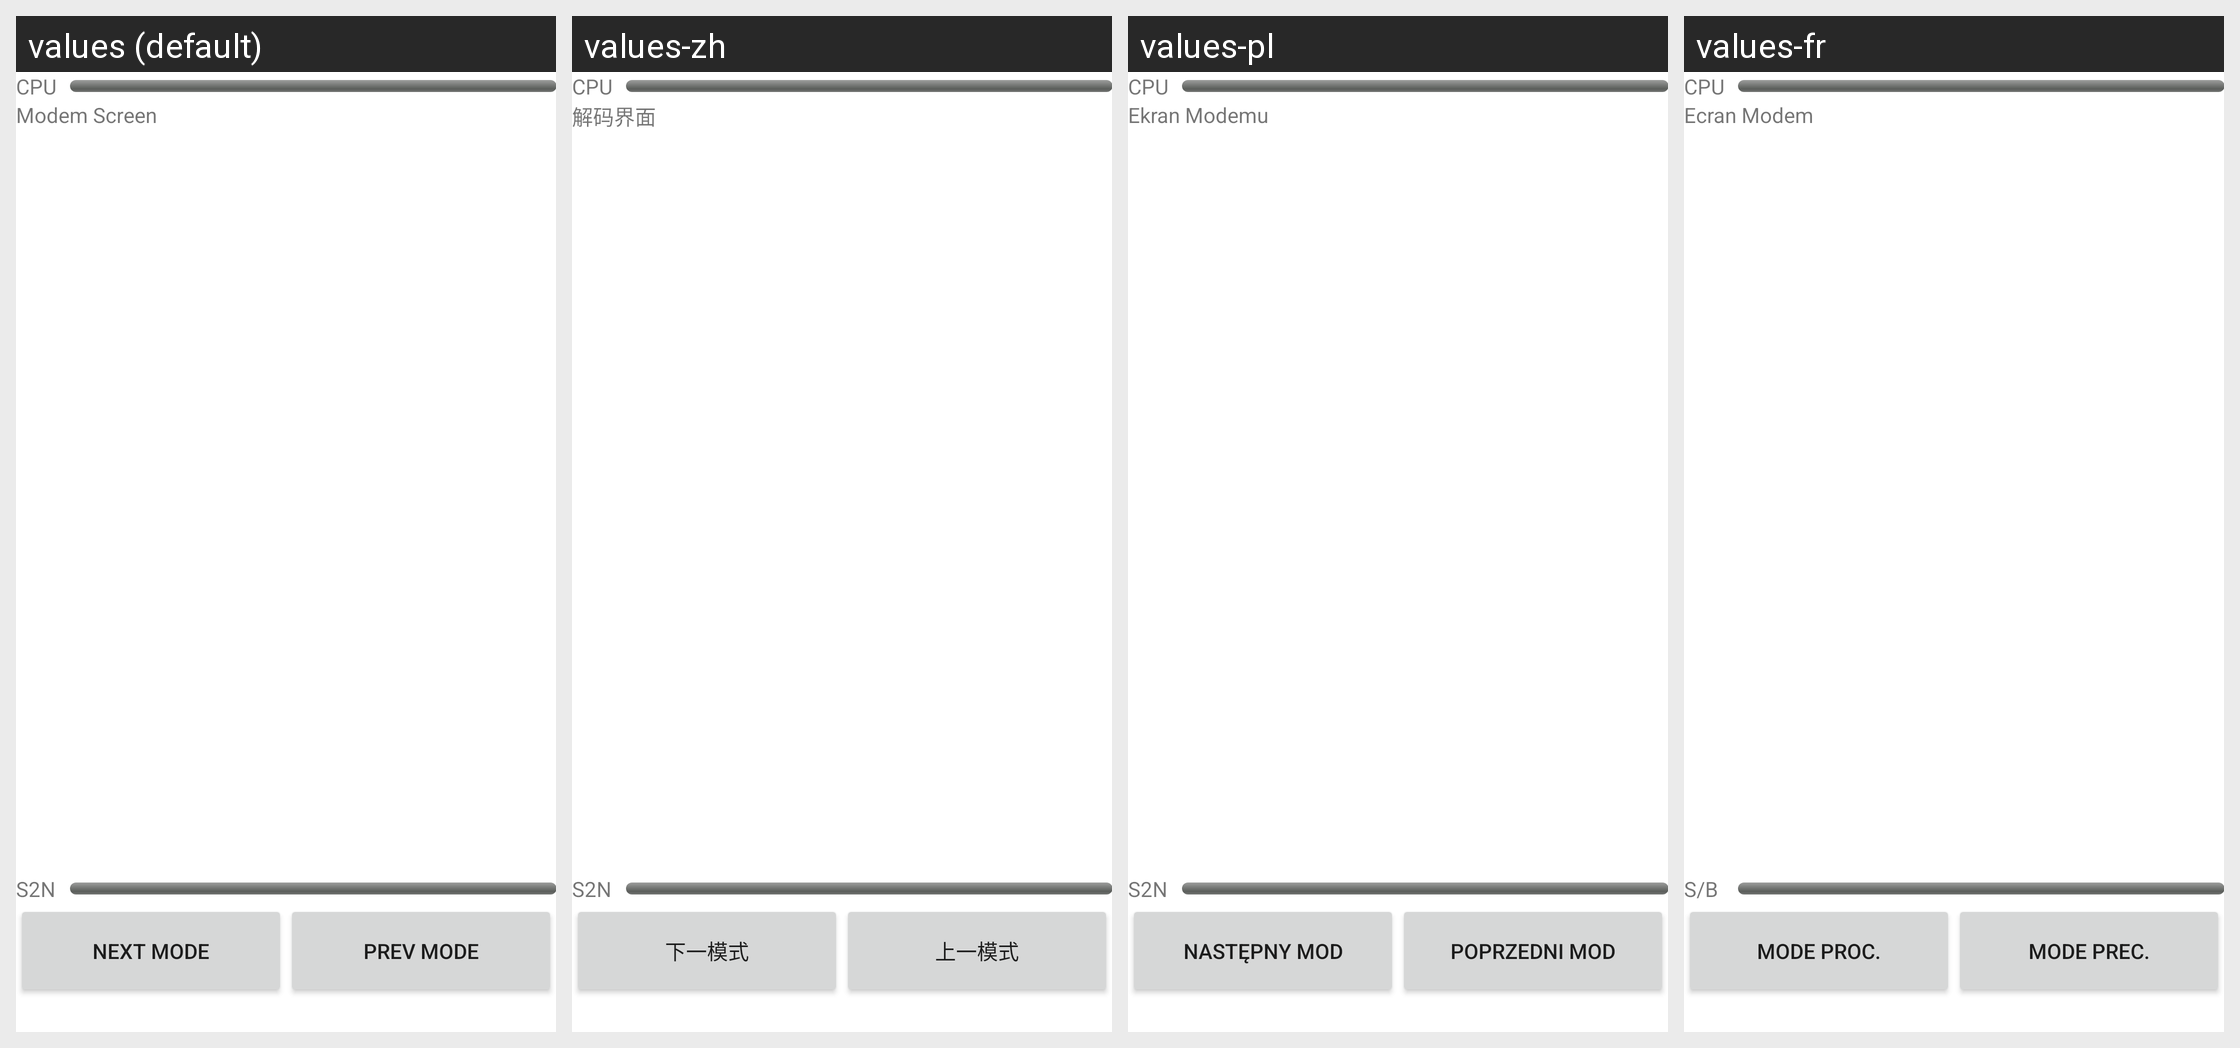

Translations of the strings shown on this Android screen, per locale in the grid:
Android screen res/layout/modemwithoutwf.xml rendered under 4 locales, left to right: values (default), values-zh, values-pl, values-fr. Device: Nexus 5 (rendered at 1080×1920; each locale shown at half size, 540×960, under a caption strip naming it); theme Theme.MaterialComponents.DayNight.NoActionBar.
Strings drawn on this screen, with the default value and each locale's value (text and hints the layout hard-codes appear in the picture but are not listed):

txt_CPU
  values: CPU
  values-zh: CPU
  values-pl: CPU
  values-fr: CPU

txt_ModemScreen
  values: Modem Screen
  values-zh: 解码界面
  values-pl: Ekran Modemu
  values-fr: Ecran Modem

txt_S2N
  values: S2N
  values-zh: S2N
  values-pl: S2N
  values-fr: S/B

bt_NextMode
  values: Next Mode
  values-zh: 下一模式
  values-pl: Następny Mod
  values-fr: Mode Proc.

bt_PrevMode
  values: Prev Mode
  values-zh: 上一模式
  values-pl: Poprzedni Mod
  values-fr: Mode Prec.
